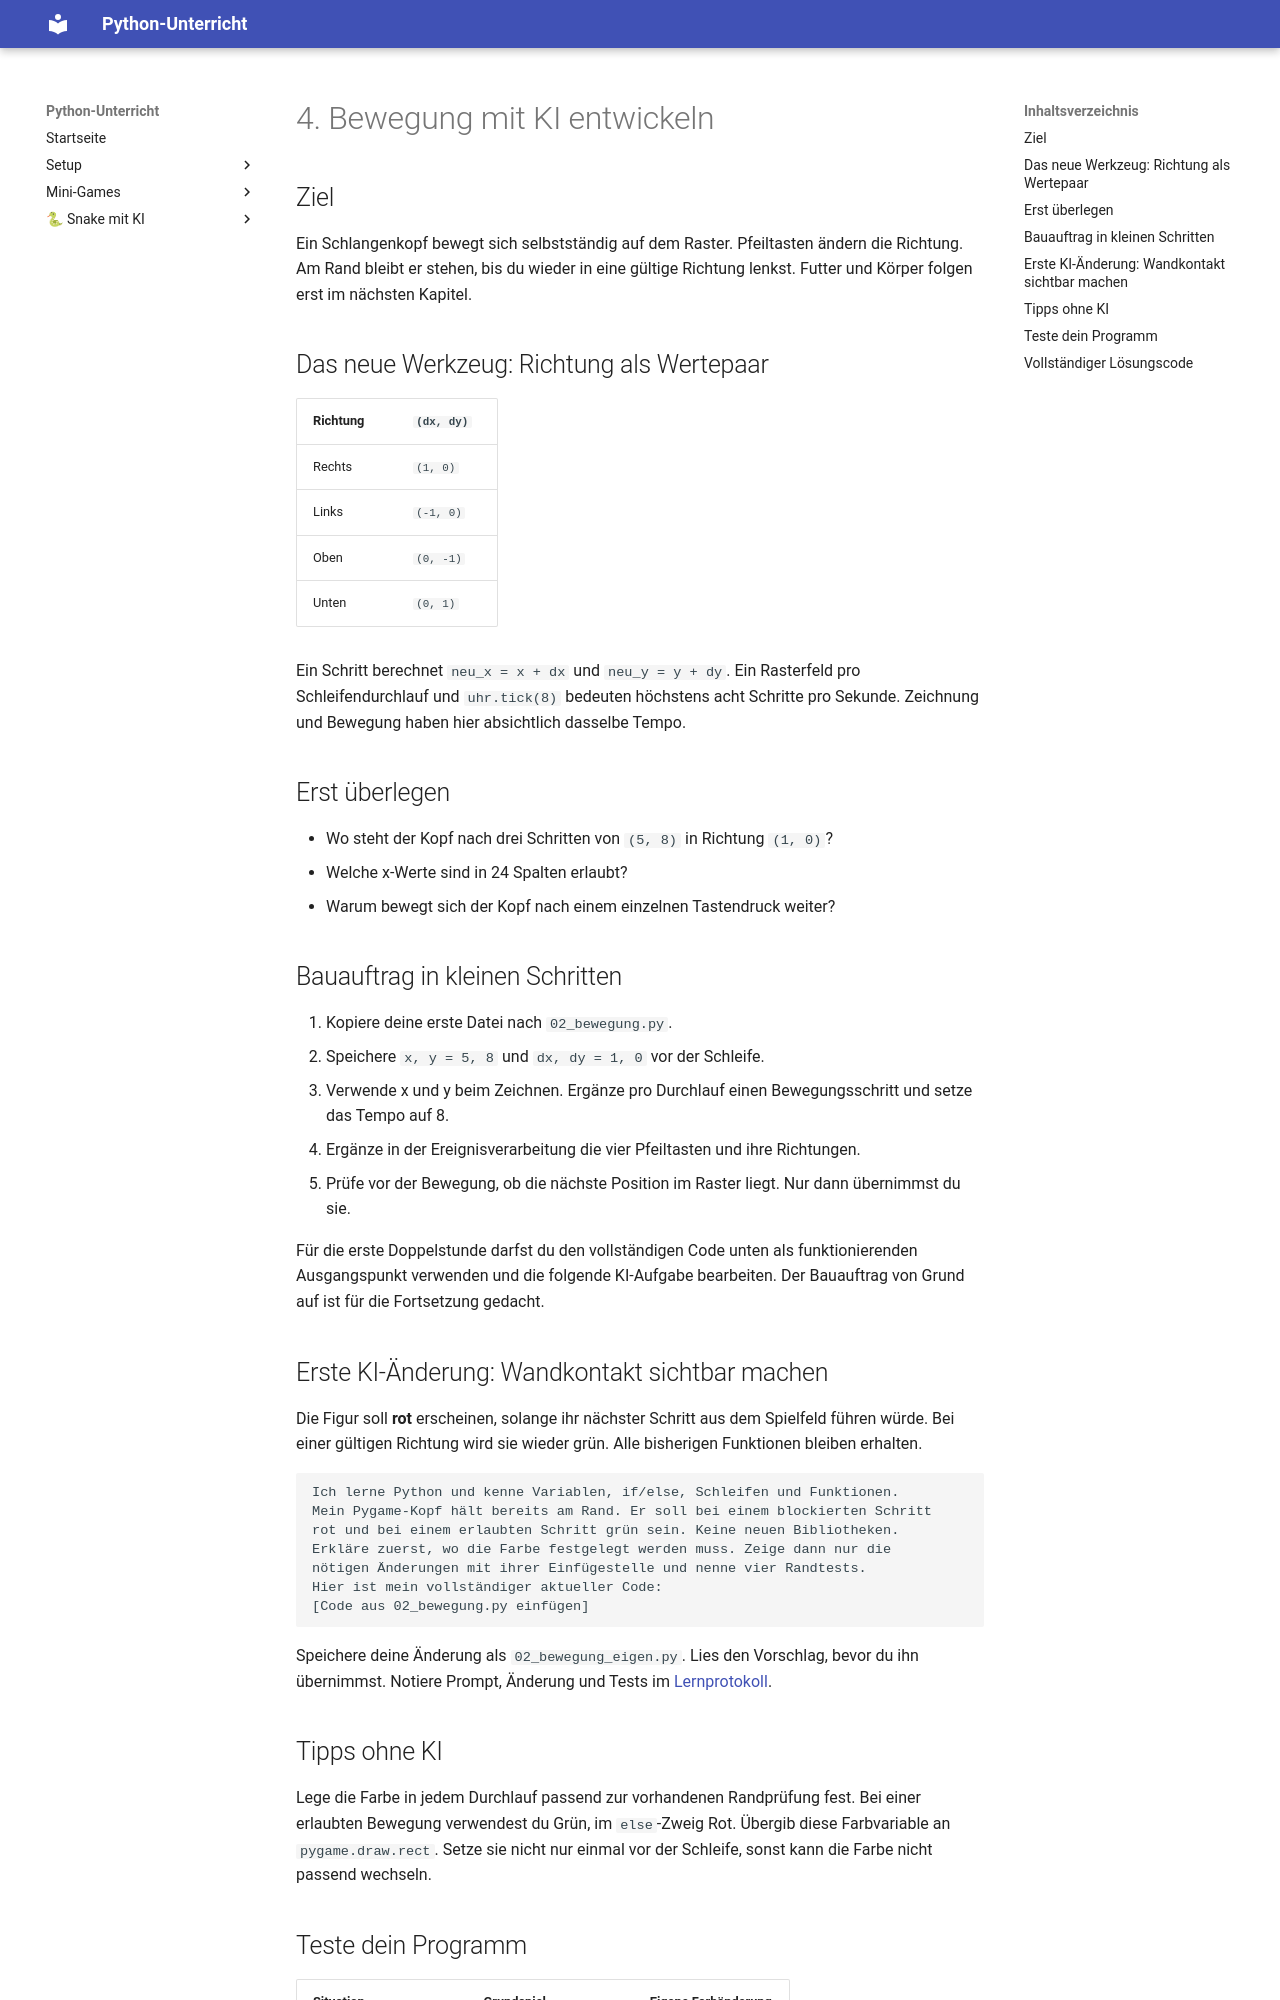

repository: Smartin1980/ICT_Python · page: ki-snake/04-bewegung/index.html · generator: mkdocs

# 4. Bewegung mit KI entwickeln

## Ziel

Ein Schlangenkopf bewegt sich selbstständig auf dem Raster. Pfeiltasten ändern die Richtung. Am Rand bleibt er stehen, bis du wieder in eine gültige Richtung lenkst. Futter und Körper folgen erst im nächsten Kapitel.

## Das neue Werkzeug: Richtung als Wertepaar

| Richtung | `(dx, dy)` |
| --- | --- |
| Rechts | `(1, 0)` |
| Links | `(-1, 0)` |
| Oben | `(0, -1)` |
| Unten | `(0, 1)` |

Ein Schritt berechnet `neu_x = x + dx` und `neu_y = y + dy`. Ein Rasterfeld pro Schleifendurchlauf und `uhr.tick(8)` bedeuten höchstens acht Schritte pro Sekunde. Zeichnung und Bewegung haben hier absichtlich dasselbe Tempo.

## Erst überlegen

- Wo steht der Kopf nach drei Schritten von `(5, 8)` in Richtung `(1, 0)`?
- Welche x-Werte sind in 24 Spalten erlaubt?
- Warum bewegt sich der Kopf nach einem einzelnen Tastendruck weiter?

## Bauauftrag in kleinen Schritten

1. Kopiere deine erste Datei nach `02_bewegung.py`.
2. Speichere `x, y = 5, 8` und `dx, dy = 1, 0` vor der Schleife.
3. Verwende x und y beim Zeichnen. Ergänze pro Durchlauf einen Bewegungsschritt und setze das Tempo auf 8.
4. Ergänze in der Ereignisverarbeitung die vier Pfeiltasten und ihre Richtungen.
5. Prüfe vor der Bewegung, ob die nächste Position im Raster liegt. Nur dann übernimmst du sie.

Für die erste Doppelstunde darfst du den vollständigen Code unten als funktionierenden Ausgangspunkt verwenden und die folgende KI-Aufgabe bearbeiten. Der Bauauftrag von Grund auf ist für die Fortsetzung gedacht.

## Erste KI-Änderung: Wandkontakt sichtbar machen

Die Figur soll **rot** erscheinen, solange ihr nächster Schritt aus dem Spielfeld führen würde. Bei einer gültigen Richtung wird sie wieder grün. Alle bisherigen Funktionen bleiben erhalten.

```text
Ich lerne Python und kenne Variablen, if/else, Schleifen und Funktionen.
Mein Pygame-Kopf hält bereits am Rand. Er soll bei einem blockierten Schritt
rot und bei einem erlaubten Schritt grün sein. Keine neuen Bibliotheken.
Erkläre zuerst, wo die Farbe festgelegt werden muss. Zeige dann nur die
nötigen Änderungen mit ihrer Einfügestelle und nenne vier Randtests.
Hier ist mein vollständiger aktueller Code:
[Code aus 02_bewegung.py einfügen]
```

Speichere deine Änderung als `02_bewegung_eigen.py`. Lies den Vorschlag, bevor du ihn übernimmst. Notiere Prompt, Änderung und Tests im [Lernprotokoll](06-weiterbauen.md#mein-lernprotokoll).

## Tipps ohne KI

Lege die Farbe in jedem Durchlauf passend zur vorhandenen Randprüfung fest. Bei einer erlaubten Bewegung verwendest du Grün, im `else`-Zweig Rot. Übergib diese Farbvariable an `pygame.draw.rect`. Setze sie nicht nur einmal vor der Schleife, sonst kann die Farbe nicht passend wechseln.
